Photos from the image-classification dataset "MasterDataset" in the GitHub repository shihabpk99/AI-Powered-Crop-Disease-Detection-System. Its 14 classes are: potato bacterial disease, potato fungal disease, potato healthy, potato late blight, rice blast, rice brown spot, rice healthy, rice sheath blight, rice tungro virus, wheat black point, wheat blast, wheat fusarium foot rot, wheat healthy, wheat leaf blight.

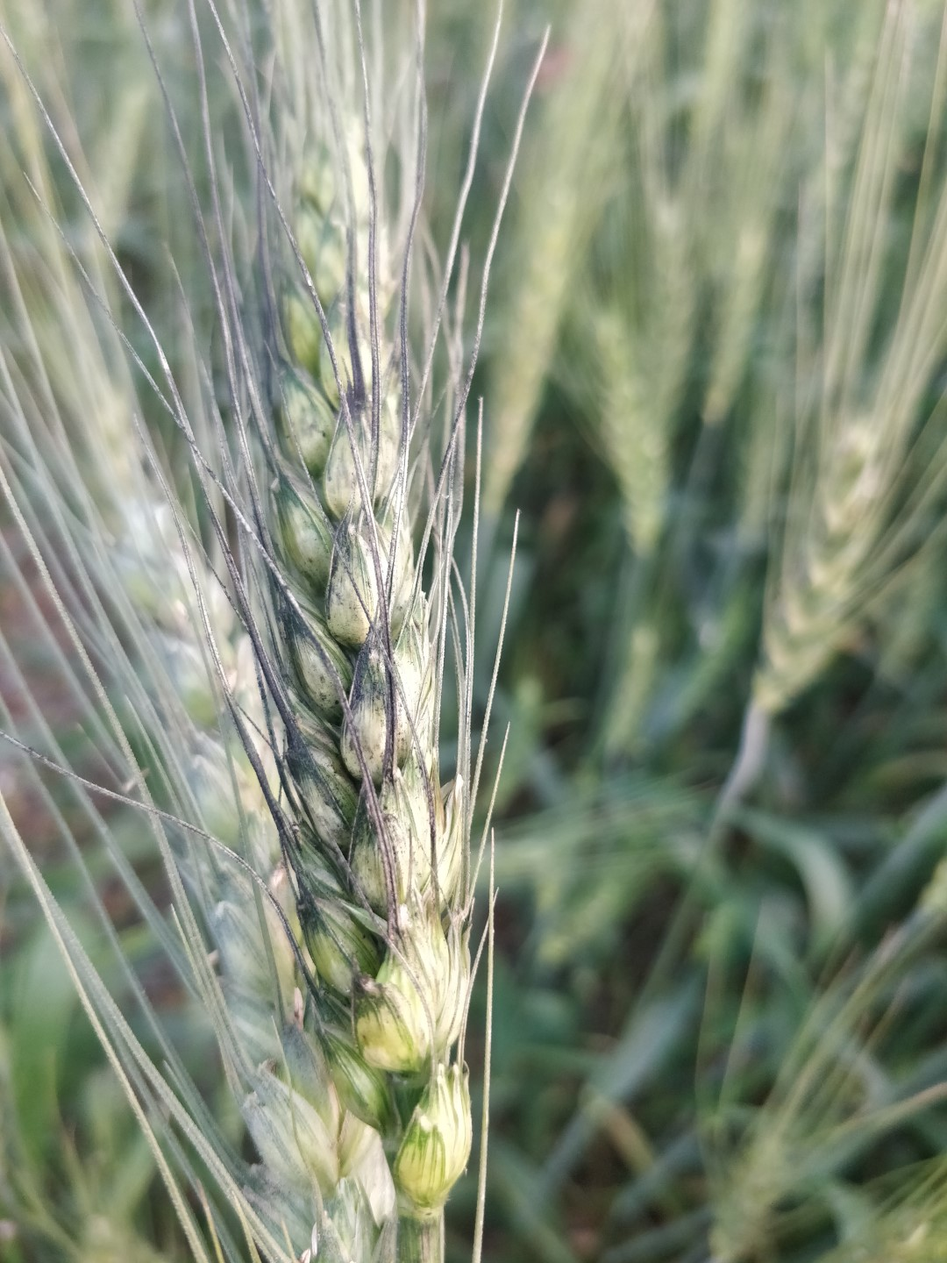
Label: wheat black point

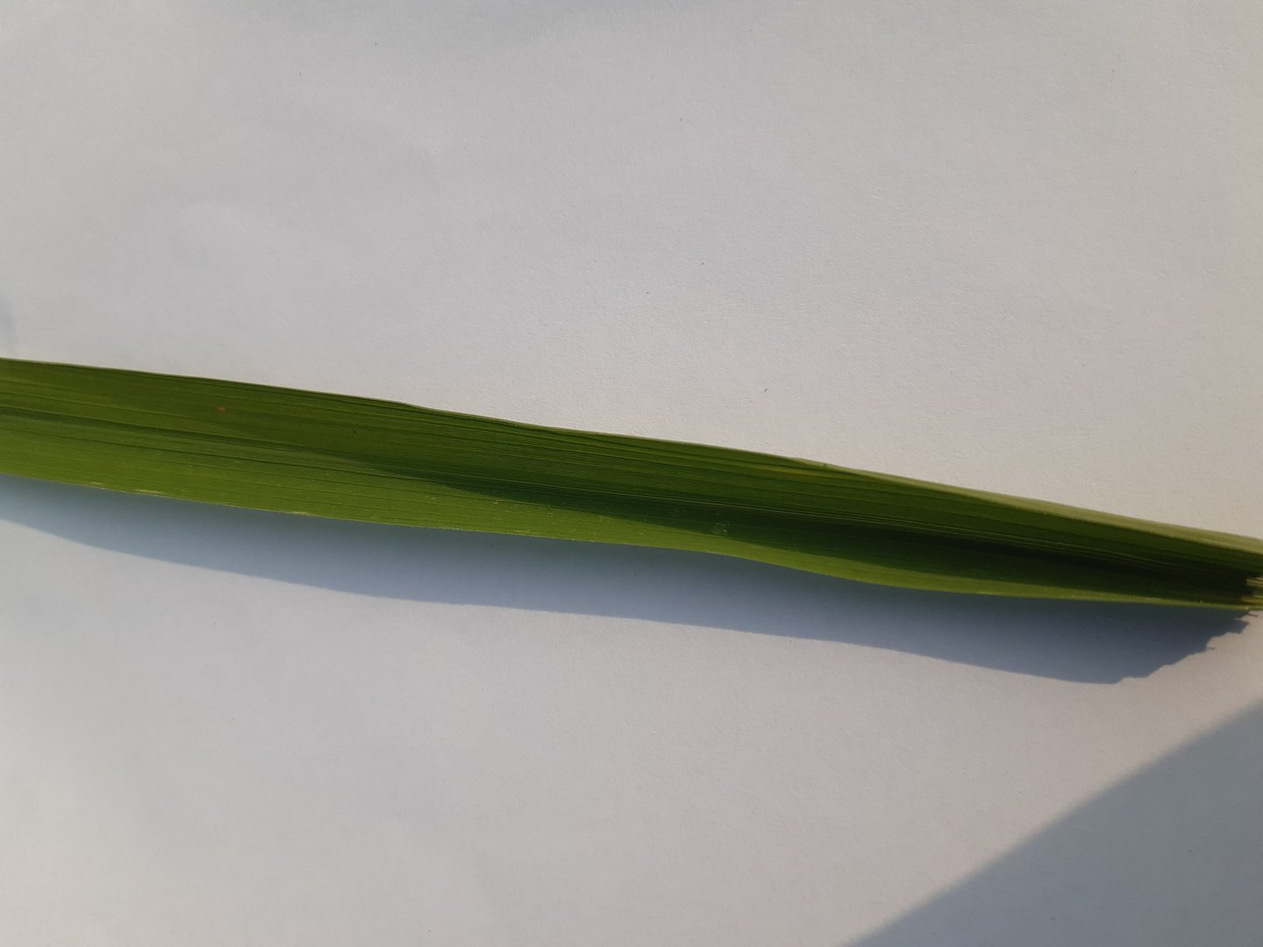
Label: rice healthy

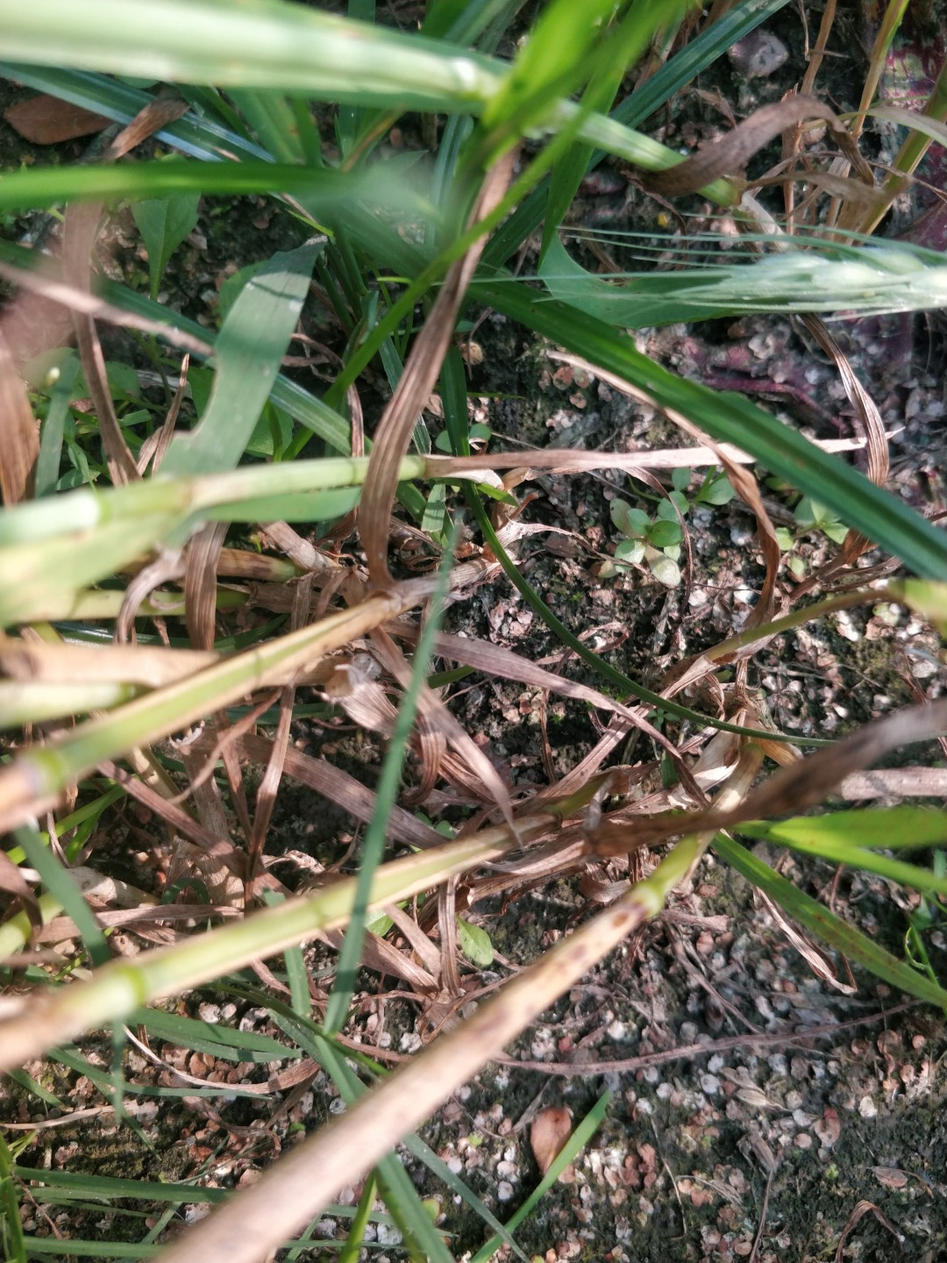
Label: wheat fusarium foot rot

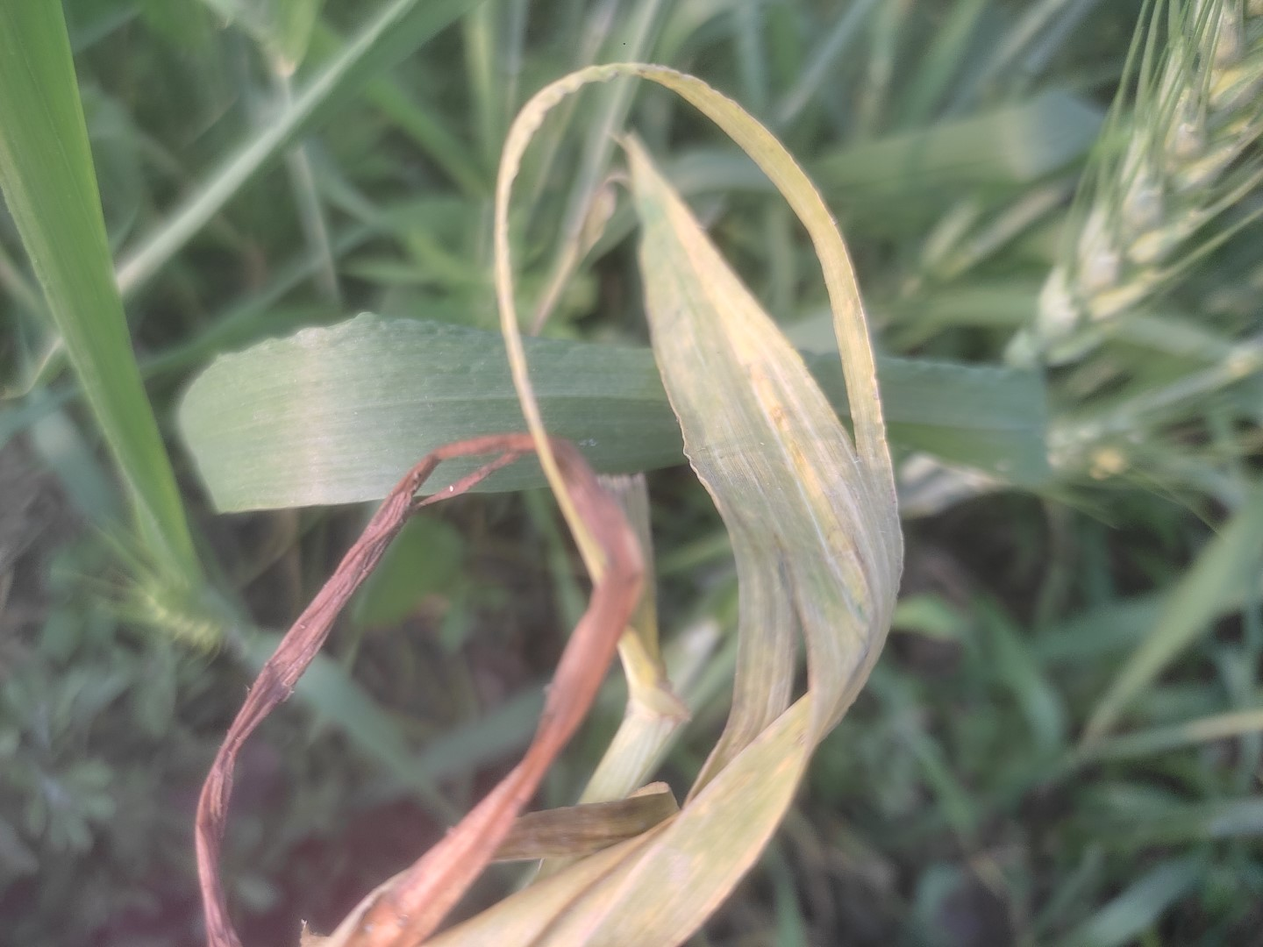
Label: wheat leaf blight

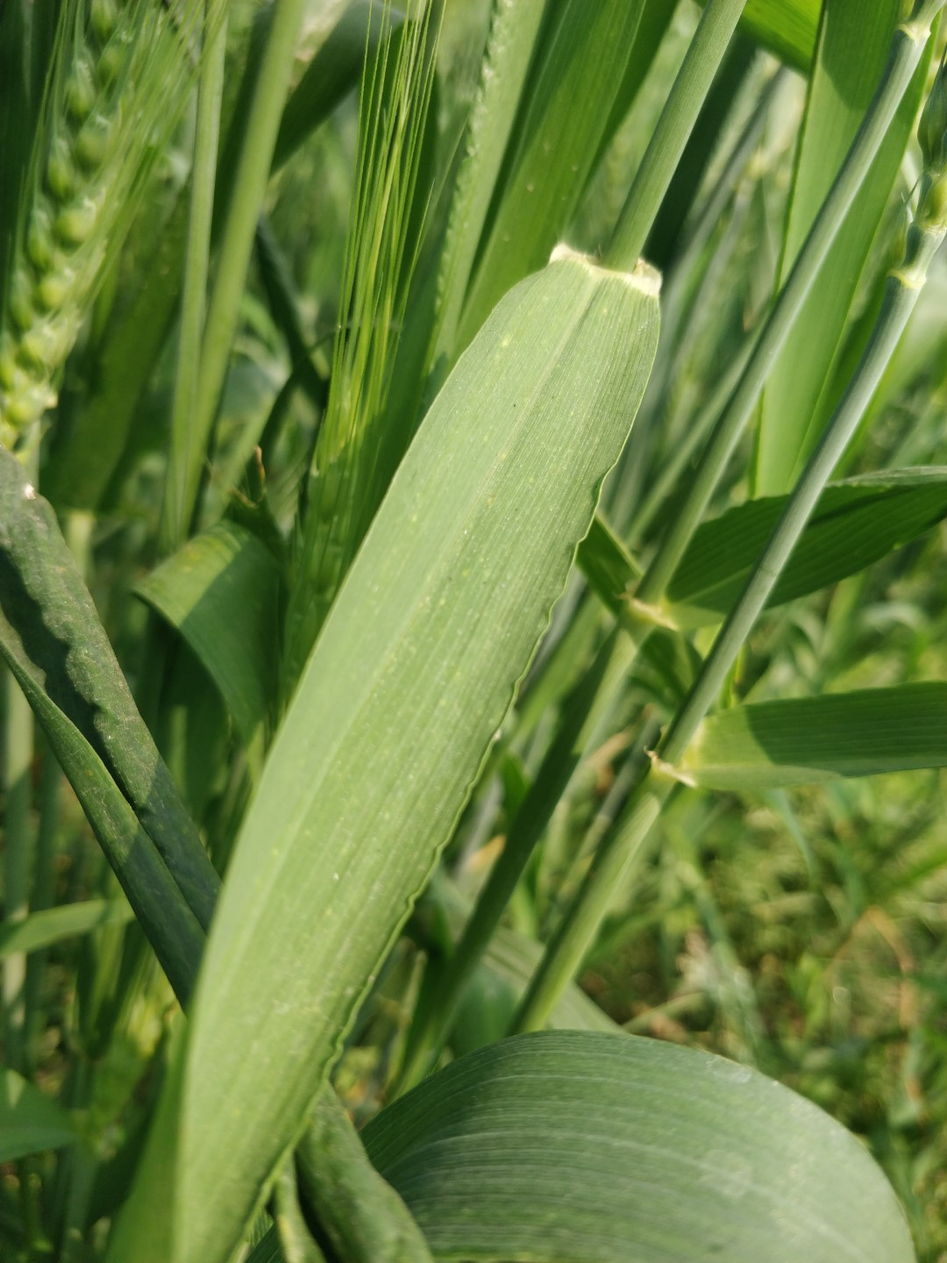
Label: wheat healthy

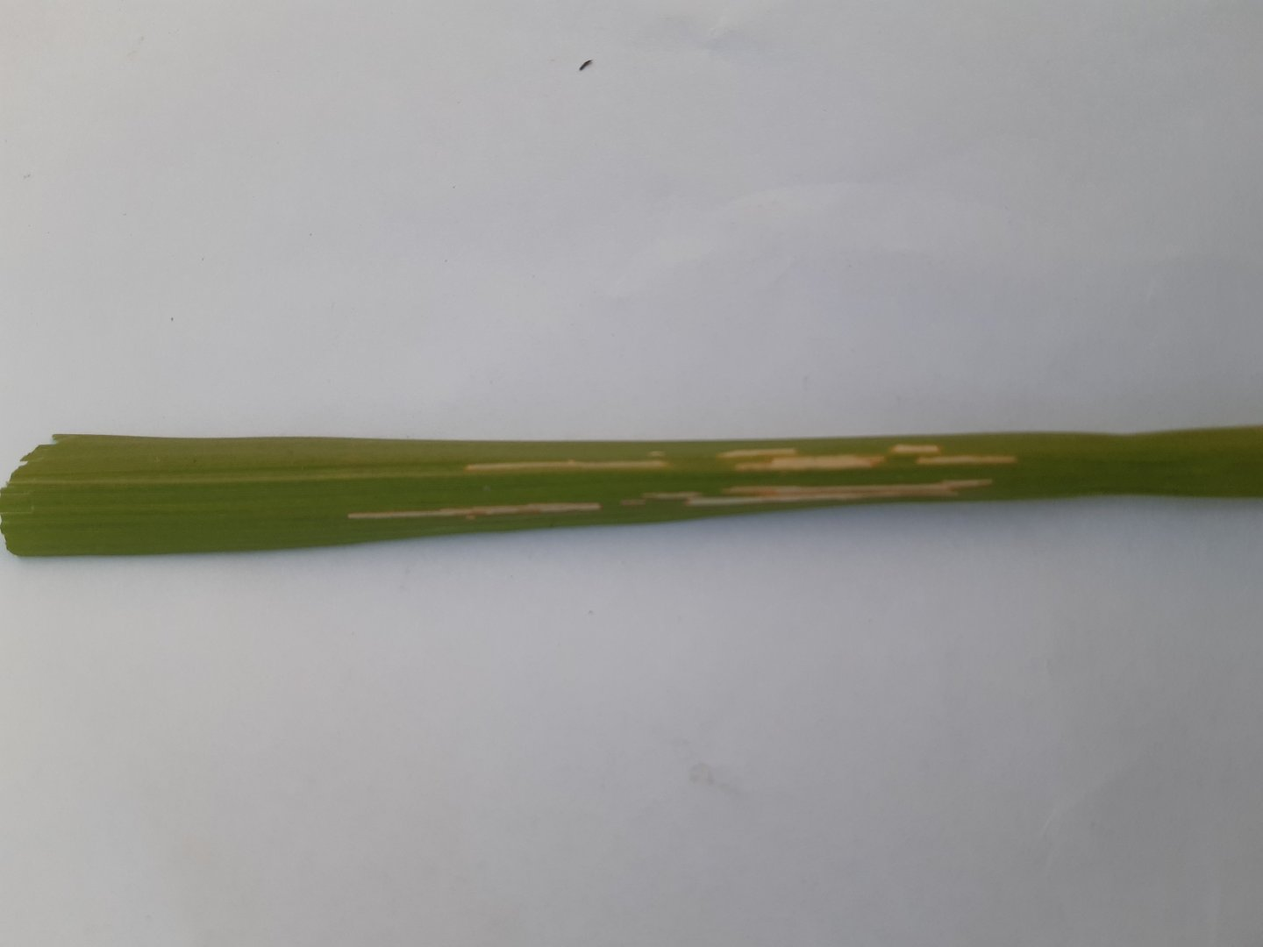
Label: rice sheath blight
